Run: headless pygame with SDL's dummy video driver; simulated clock (each Clock.tick advances the game by its frame time, no real sleeping); random seed 0; keys injected as events and as key.get_pressed() state; mouse plan: one left click at the window centre at the start of phase 2, then a move to the lower-right quarter at the start of phase 3.
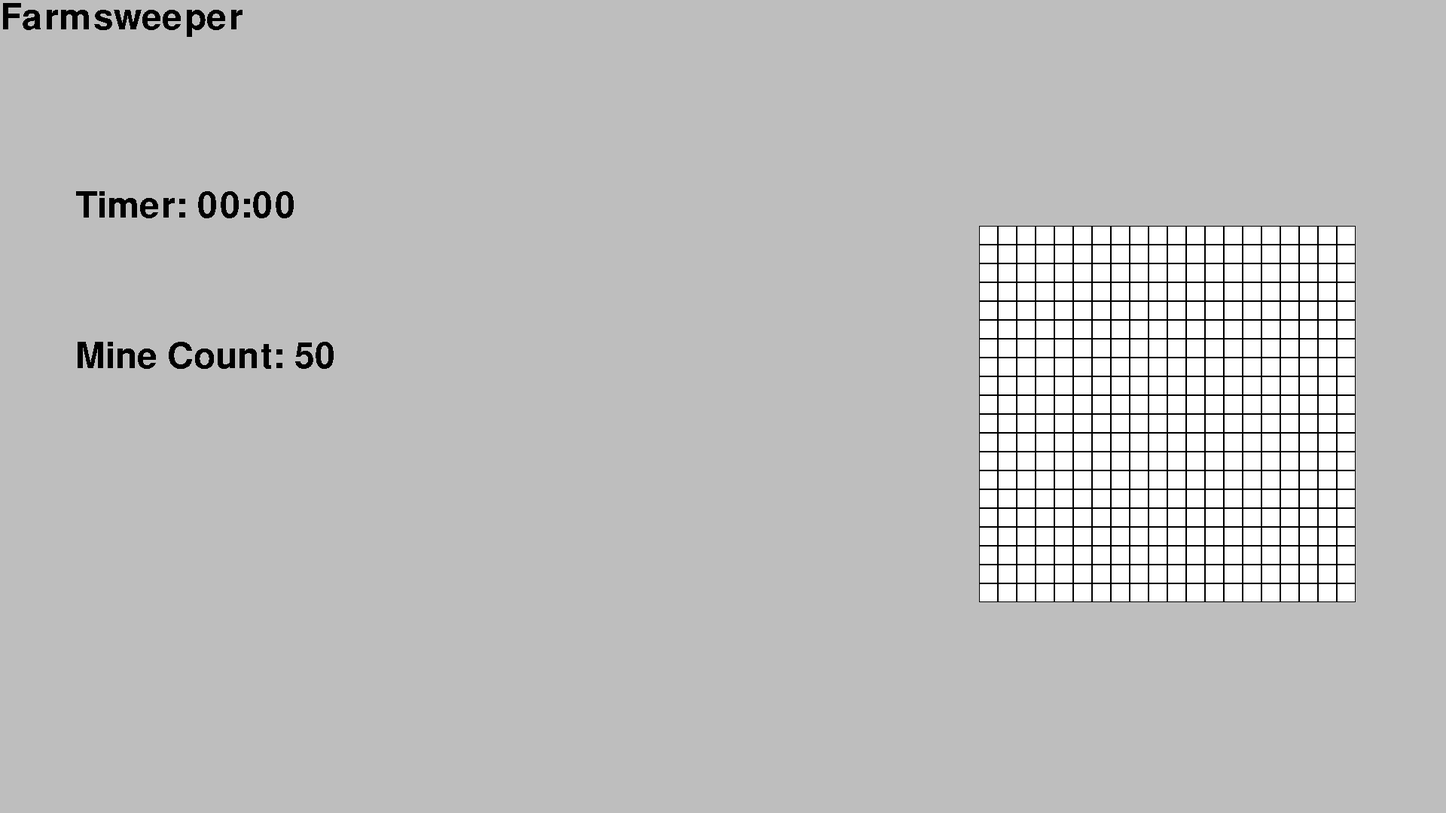
Frame 1 of 4 · flips 1–60 · no input
Frame 2 of 4 · flips 61–180 · clicked the window centre · tapped SPACE, RETURN · held RIGHT (→), D · screen unchanged from frame 1, image omitted
Frame 3 of 4 · flips 181–300 · moved the mouse to the lower-right quarter · held DOWN (↓), S · screen unchanged from frame 2, image omitted
Frame 4 of 4 · flips 301–420 · held LEFT (←), A, UP (↑), W · screen unchanged from frame 3, image omitted

The pygame program that drew these frames:

import pygame
import random

number_of_columns = 20
number_of_rows = 20
border_width = 1
square_size = 25
space_between_squares = 0
starting_position_x = 1300
starting_position_y = 300
number_of_mines = 50

pygame.font.init()
wording_font = pygame.font.SysFont("Roman", 70)

def draw_square_with_border(border_color, square_color, x, y, square_size, border_width):
    fill_size = square_size - border_width * 2
    pygame.draw.rect(display, border_color, (x, y, square_size, square_size), width=border_width)
    pygame.draw.rect(display, square_color, (x + border_width, y + border_width, fill_size, fill_size))

def getting_mouse_position():
    return pygame.mouse.get_pos()
#random mine placement func
def random_mine_placement(cell_data, number_of_rows, number_of_columns, number_of_mines):
    total_cells = number_of_rows * number_of_columns
    mine_positions = random.sample(range(total_cells), number_of_mines)

    for pos in mine_positions:
        #maths behind converting index to a specific cell (document)
        row = pos // number_of_columns
        column = pos % number_of_columns
        cell_data[row][column].set_is_mine()

class Cell():
    def __init__(self):
        self.__color = pygame.Color("white")
        self.__is_mine = False
        self.__is_revealed = False

    def get_color(self):
        return self.__color

    def set_color(self, new_color):
        self.__color = new_color

    def set_is_mine(self):
        self.__is_mine = True

    def is_mine(self):
        return self.__is_mine
    
    def reveal(self):
        self.__is_revealed = True
    
    def is_revealed(self):
        return self.__is_revealed

pygame.init()

clock = pygame.time.Clock()
start_ticks = pygame.time.get_ticks()

display = pygame.display.set_mode((1920, 1080))
pygame.display.set_caption("Minesweeper")

exit = False

cell_data = []
for row in range(number_of_rows):
    cell_data.append([])
    for column in range(number_of_columns):
        cell_data[row].append(Cell())

random_mine_placement(cell_data, number_of_rows, number_of_columns, number_of_mines)

while not exit:
    for event in pygame.event.get():
        if event.type == pygame.QUIT:
            exit = True
        # Click control
        elif event.type == pygame.MOUSEBUTTONDOWN:
            mouse_click_x, mouse_click_y = getting_mouse_position()
            row = (mouse_click_y - starting_position_y) // square_size
            column = (mouse_click_x - starting_position_x) // square_size
            if 0 <= row < number_of_rows and 0 <= column < number_of_columns:
                # Right click
                if event.button == 3:
                    cell_data[row][column].set_color(pygame.Color("blue"))
                # Left click
                elif event.button == 1:
                    cell_data[row][column].reveal()
                    if cell_data[row][column].is_mine():
                        cell_data[row][column].set_color(pygame.Color("black"))  # Mark mine cell
                    else:
                        cell_data[row][column].set_color(pygame.Color("red"))

    display.fill(pygame.Color("grey"))

    elapsed_time = (pygame.time.get_ticks() - start_ticks) // 1000
    minutes = elapsed_time // 60
    seconds = elapsed_time % 60
    
    timer_text = f"Timer: {minutes:02}:{seconds:02}"
    rendered_timer_text = wording_font.render(timer_text, False, (0, 0, 0))
    display.blit(rendered_timer_text, (100, 250))

    title_surface = wording_font.render("Farmsweeper", False, (0, 0, 0))
    display.blit(title_surface, (0, 0))
    
    mine_text = f"Mine Count: {number_of_mines}"
    mine_count_surface = wording_font.render(mine_text, False, (0,0,0))
    display.blit(mine_count_surface, (100, 450))

    

    for row in range(number_of_rows):
        for column in range(number_of_columns):
            cell_color = cell_data[row][column].get_color()
            draw_square_with_border(
                pygame.Color("black"),
                cell_color,
                starting_position_x + (square_size + space_between_squares) * column,
                starting_position_y + (square_size + space_between_squares) * row,
                square_size,
                border_width
            )

    pygame.display.update()
